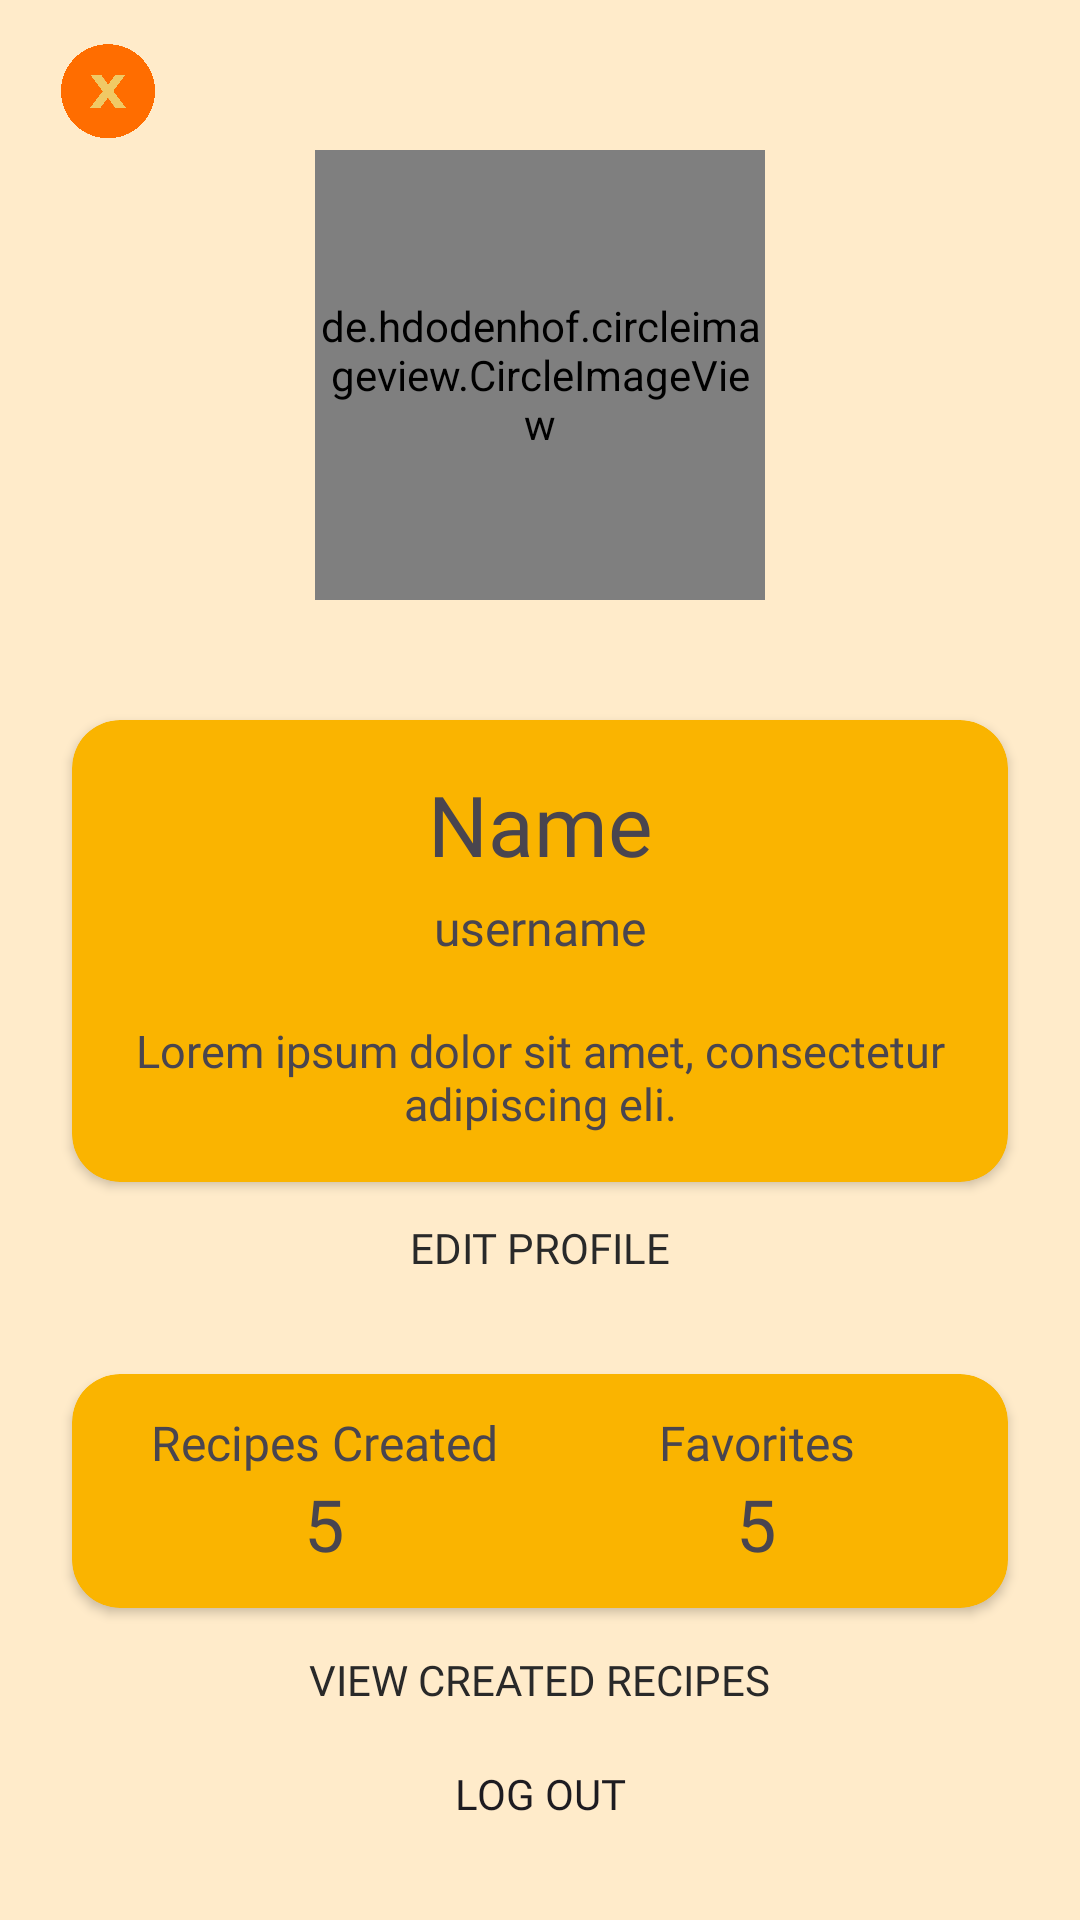

Layout XML and referenced resources for this Android screen:
<!-- AndroidManifest.xml: application theme Theme.ShareEats -->
<!-- res/layout/activity_profile.xml -->
<?xml version="1.0" encoding="utf-8"?>
<androidx.constraintlayout.widget.ConstraintLayout xmlns:android="http://schemas.android.com/apk/res/android"
    xmlns:app="http://schemas.android.com/apk/res-auto"
    xmlns:tools="http://schemas.android.com/tools"
    android:layout_width="match_parent"
    android:layout_height="match_parent"
    android:background="@color/base"
    tools:context=".ui.ProfileActivity">

    <ImageView
        android:id="@+id/btn_back"
        android:layout_width="40dp"
        android:layout_height="36dp"
        android:layout_marginStart="16dp"
        android:layout_marginTop="12dp"
        app:layout_constraintStart_toStartOf="parent"
        app:layout_constraintTop_toTopOf="parent"
        android:src="@drawable/cancel_button_circle" />

    <de.hdodenhof.circleimageview.CircleImageView
        android:id="@+id/img_Profile"
        android:layout_width="150dp"
        android:layout_height="150dp"
        android:layout_marginTop="50dp"
        android:scaleType="centerCrop"
        android:src="@drawable/user_default"
        app:layout_constraintTop_toTopOf="parent"
        app:layout_constraintStart_toStartOf="parent"
        app:layout_constraintEnd_toEndOf="parent"
        app:layout_constraintBottom_toTopOf="@id/bio_cv"/>

    <androidx.cardview.widget.CardView
        android:id="@+id/bio_cv"
        android:layout_width="match_parent"
        android:layout_height="0dp"
        android:layout_marginTop="40dp"
        android:layout_marginStart="24dp"
        android:layout_marginEnd="24dp"
        android:scaleType="centerCrop"
        app:cardBackgroundColor="@color/primary"
        app:cardCornerRadius="16dp"
        app:layout_constraintTop_toBottomOf="@id/img_Profile">

        <androidx.constraintlayout.widget.ConstraintLayout
            android:id="@+id/cl_user"
            android:layout_width="match_parent"
            android:layout_height="match_parent"
            android:padding="16dp">


            <TextView
                android:id="@+id/name_tv"
                android:layout_width="match_parent"
                android:layout_height="wrap_content"
                android:fontFamily="@font/montserrat_bold"
                android:gravity="center"
                android:text="Name"
                android:textSize="28sp"
                app:layout_constraintTop_toTopOf="parent"
                tools:layout_editor_absoluteX="16dp" />

            <TextView
                android:id="@+id/username_tv"
                android:layout_width="match_parent"
                android:layout_height="wrap_content"
                android:fontFamily="@font/montserrat"
                android:text="username"
                android:layout_marginTop="5dp"
                android:textSize="16sp"
                android:gravity="center"
                app:layout_constraintTop_toBottomOf="@+id/name_tv"
                />

            <TextView
                android:id="@+id/bio_tv"
                android:layout_width="match_parent"
                android:layout_height="wrap_content"
                android:fontFamily="@font/montserrat_bold"
                android:layout_marginTop="20dp"
                android:text="Lorem ipsum dolor sit amet, consectetur adipiscing eli."
                android:textSize="15sp"
                android:gravity="center"
                app:layout_constraintTop_toBottomOf="@id/username_tv"
                />

        </androidx.constraintlayout.widget.ConstraintLayout>

    </androidx.cardview.widget.CardView>

    <androidx.cardview.widget.CardView
        android:id="@+id/recipe_cv"
        android:layout_width="match_parent"
        android:layout_height="0dp"
        android:layout_marginTop="20dp"
        android:layout_marginStart="24dp"
        android:layout_marginEnd="24dp"
        app:cardBackgroundColor="@color/primary"
        app:cardCornerRadius="16dp"
        app:layout_constraintTop_toBottomOf="@id/edit_btn"
        >

        <LinearLayout
            android:id="@+id/ll_stats"
            android:layout_width="match_parent"
            android:layout_height="match_parent"
            android:baselineAligned="false"
            android:orientation="horizontal"
            android:padding="12dp"
            android:weightSum="2">

            <androidx.constraintlayout.widget.ConstraintLayout
                android:id="@+id/cl_recipe"
                android:layout_width="match_parent"
                android:layout_height="match_parent"
                android:layout_weight="1">

                <TextView
                    android:id="@+id/recipe_tv"
                    android:layout_width="match_parent"
                    android:layout_height="wrap_content"
                    android:fontFamily="@font/montserrat"
                    android:gravity="center"
                    android:text="Recipes Created"
                    android:textSize="16sp"
                    app:layout_constraintTop_toTopOf="parent" />

                <TextView
                    android:id="@+id/recipe_val"
                    android:layout_width="match_parent"
                    android:layout_height="wrap_content"
                    android:fontFamily="@font/montserrat"
                    android:gravity="center"
                    android:text="5"
                    android:textSize="24sp"
                    app:layout_constraintTop_toBottomOf="@id/recipe_tv" />

            </androidx.constraintlayout.widget.ConstraintLayout>

            <androidx.constraintlayout.widget.ConstraintLayout
                android:id="@+id/cl_favorites"
                android:layout_width="match_parent"
                android:layout_height="match_parent"
                android:layout_weight="1">

                <TextView
                    android:id="@+id/favorites_tv"
                    android:layout_width="match_parent"
                    android:layout_height="wrap_content"
                    android:fontFamily="@font/montserrat"
                    android:gravity="center"
                    android:text="Favorites"
                    android:textSize="16sp"
                    app:layout_constraintTop_toTopOf="parent" />

                <TextView
                    android:id="@+id/favorite_val"
                    android:layout_width="match_parent"
                    android:layout_height="wrap_content"
                    android:fontFamily="@font/montserrat"
                    android:gravity="center"
                    android:text="5"
                    android:textSize="24sp"
                    app:layout_constraintTop_toBottomOf="@id/favorites_tv" />

            </androidx.constraintlayout.widget.ConstraintLayout>


        </LinearLayout>

    </androidx.cardview.widget.CardView>

    <Button
        android:id="@+id/created_recipes_button"
        android:layout_width="350dp"
        android:layout_height="48dp"
        android:layout_marginTop="@dimen/_10sdp"
        android:background="@drawable/rounded_border"
        android:backgroundTint="@color/accent"
        android:fontFamily="@font/montserrat_bold"
        android:text="VIEW CREATED RECIPES"
        android:textColor="@color/gray"
        app:layout_constraintBottom_toTopOf="@+id/edit_btn"
        app:layout_constraintEnd_toEndOf="parent"
        app:layout_constraintHorizontal_bias="0.48"
        app:layout_constraintStart_toStartOf="parent"
        app:layout_constraintTop_toBottomOf="@+id/recipe_cv"
        app:layout_constraintVertical_bias="0.0" />

    <Button
        android:id="@+id/edit_btn"
        android:layout_width="350dp"
        android:layout_height="44dp"
        android:layout_marginTop="@dimen/_10sdp"
        android:layout_marginBottom="8dp"
        android:background="@drawable/rounded_border"
        android:backgroundTint="@color/accent"
        android:fontFamily="@font/montserrat_bold"
        android:text="EDIT PROFILE"
        android:textColor="@color/gray"
        app:layout_constraintBottom_toTopOf="@id/recipe_cv"
        app:layout_constraintEnd_toEndOf="parent"
        app:layout_constraintStart_toStartOf="parent"
        app:layout_constraintTop_toBottomOf="@id/bio_cv" />

    <Button
        android:id="@+id/logout_btn"
        android:layout_width="223dp"
        android:layout_height="52dp"
        android:layout_marginBottom="16dp"
        android:background="@drawable/rounded_border"
        android:backgroundTint="@color/secondary"
        android:fontFamily="@font/montserrat_bold"
        android:text="LOG OUT"
        app:layout_constraintBottom_toBottomOf="parent"
        app:layout_constraintEnd_toEndOf="parent"
        app:layout_constraintStart_toStartOf="parent" />

</androidx.constraintlayout.widget.ConstraintLayout>
<!-- resources referenced by this layout -->
<resources>
  <color name="accent">#f0c965</color>
  <color name="base">#ffebca</color>
  <color name="gray">#292929</color>
  <color name="primary">#fab400</color>
  <color name="secondary">#ff6d00</color>
  <!-- drawable cancel_button_circle: png bitmap (drawable, 89410 bytes) -->
  <style name="Theme.ShareEats" parent="Base.Theme.ShareEats" />
  <style name="Base.Theme.ShareEats" parent="Theme.Material3.DayNight.NoActionBar">
          
          
      </style>
</resources>
